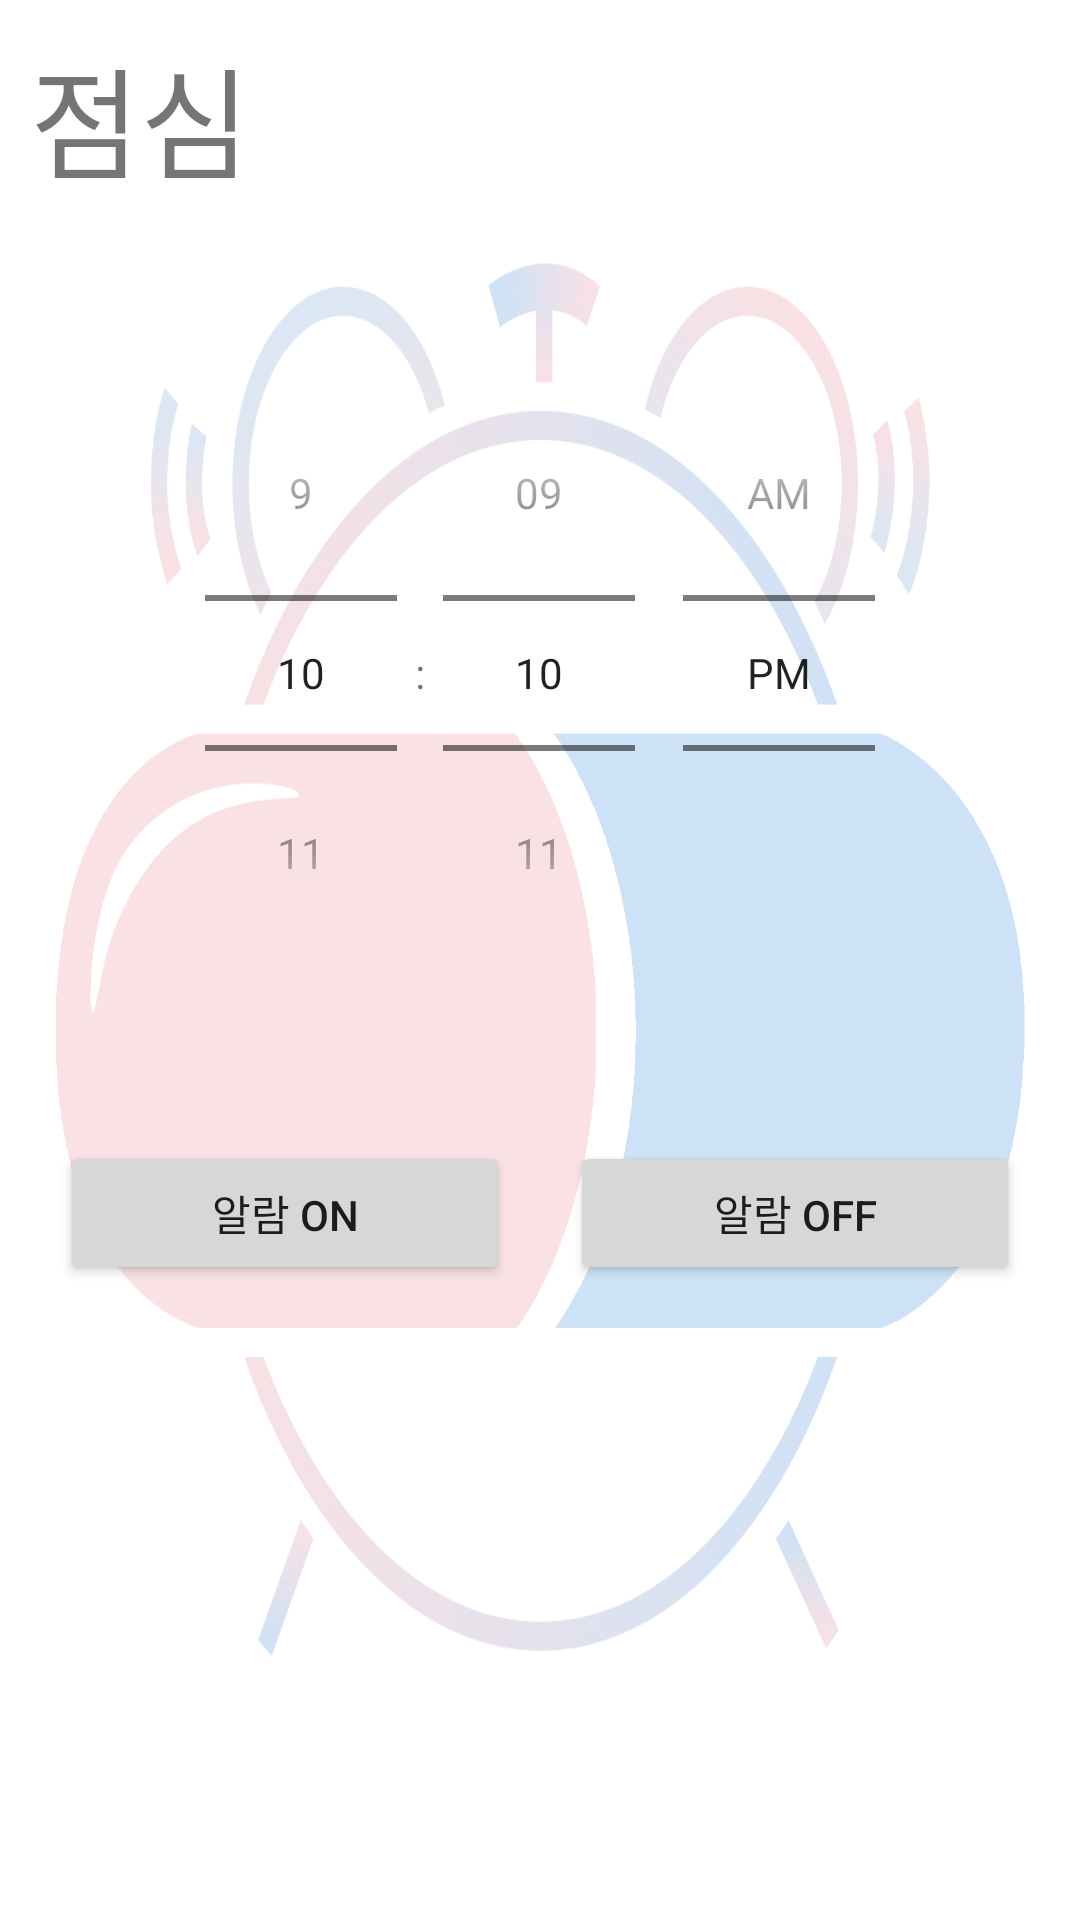

Android layout source for this screen:
<!-- AndroidManifest.xml: application theme AppTheme -->
<!-- res/layout/lunch.xml -->
<?xml version="1.0" encoding="utf-8"?>
<LinearLayout
    xmlns:android="http://schemas.android.com/apk/res/android" android:layout_width="match_parent"
    android:layout_height="match_parent"
    android:orientation="vertical"
    android:background="@drawable/background">

    <TextView
        android:paddingLeft="10dp"
        android:paddingTop="10dp"
        android:id="@+id/tv_lTitle"
        android:layout_width="match_parent"
        android:layout_height="wrap_content"
        android:text="점심"
        android:textSize="40dp"
        ></TextView>

    <TimePicker
        android:padding="50dp"
        android:layout_gravity="center"
        android:id="@+id/tp_lunch"
        android:layout_width="wrap_content"
        android:layout_height="wrap_content"
        android:timePickerMode="spinner"/>


    <RelativeLayout
        android:layout_width="match_parent"
        android:layout_height="wrap_content"
        >
        <Button
            android:layout_marginLeft="20dp"
            android:layout_gravity="center"
            android:text="알람 On"
            android:layout_width="150dp"
            android:layout_height="wrap_content"
            android:id="@+id/btn_lunchOn" />
        <Button
            android:layout_marginRight="20dp"
            android:layout_alignParentRight="true"
            android:layout_width="150dp"
            android:layout_height="wrap_content"
            android:id="@+id/btn_lunchOff"
            android:text="알람 Off"

            ></Button>
    </RelativeLayout>


    <androidx.recyclerview.widget.RecyclerView
        android:layout_marginTop="20dp"
        android:id="@+id/rv_lunch"
        android:layout_width="match_parent"
        android:layout_height="wrap_content"
        >
    </androidx.recyclerview.widget.RecyclerView>


</LinearLayout>
<!-- resources referenced by this layout -->
<resources>
  <!-- drawable background: png bitmap (drawable, 137788 bytes) -->
  <style name="AppTheme" parent="Theme.AppCompat.Light.DarkActionBar">
          
          <item name="windowActionBar">false</item>
          <item name="windowNoTitle">true</item>
  
          <item name="colorPrimary">@color/colorPrimary</item>
          <item name="colorPrimaryDark">#000000</item>
          <item name="colorAccent">@color/colorAccent</item>
      </style>
  <!-- not gathered from this repository: default colours our renderer supplied (Android Studio template values) -->
  <color name="colorPrimary">#FF6200EE</color>
  <color name="colorAccent">#FF03DAC5</color>
</resources>
